Photos from the image-classification dataset "processed" in the GitHub repository ayush-sawant-ai/Brain-Tumor-Detection. Its 4 classes are: glioma, meningioma, no tumor, pituitary tumor.

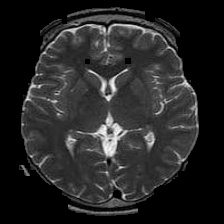
Label: no tumor

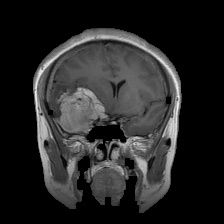
Label: meningioma

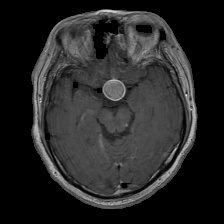
Label: pituitary tumor

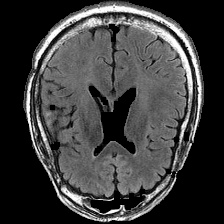
Label: no tumor

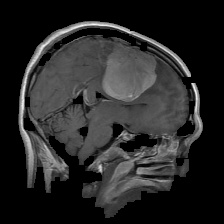
Label: meningioma

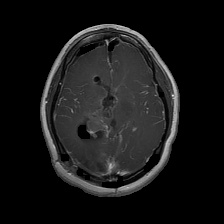
Label: glioma
